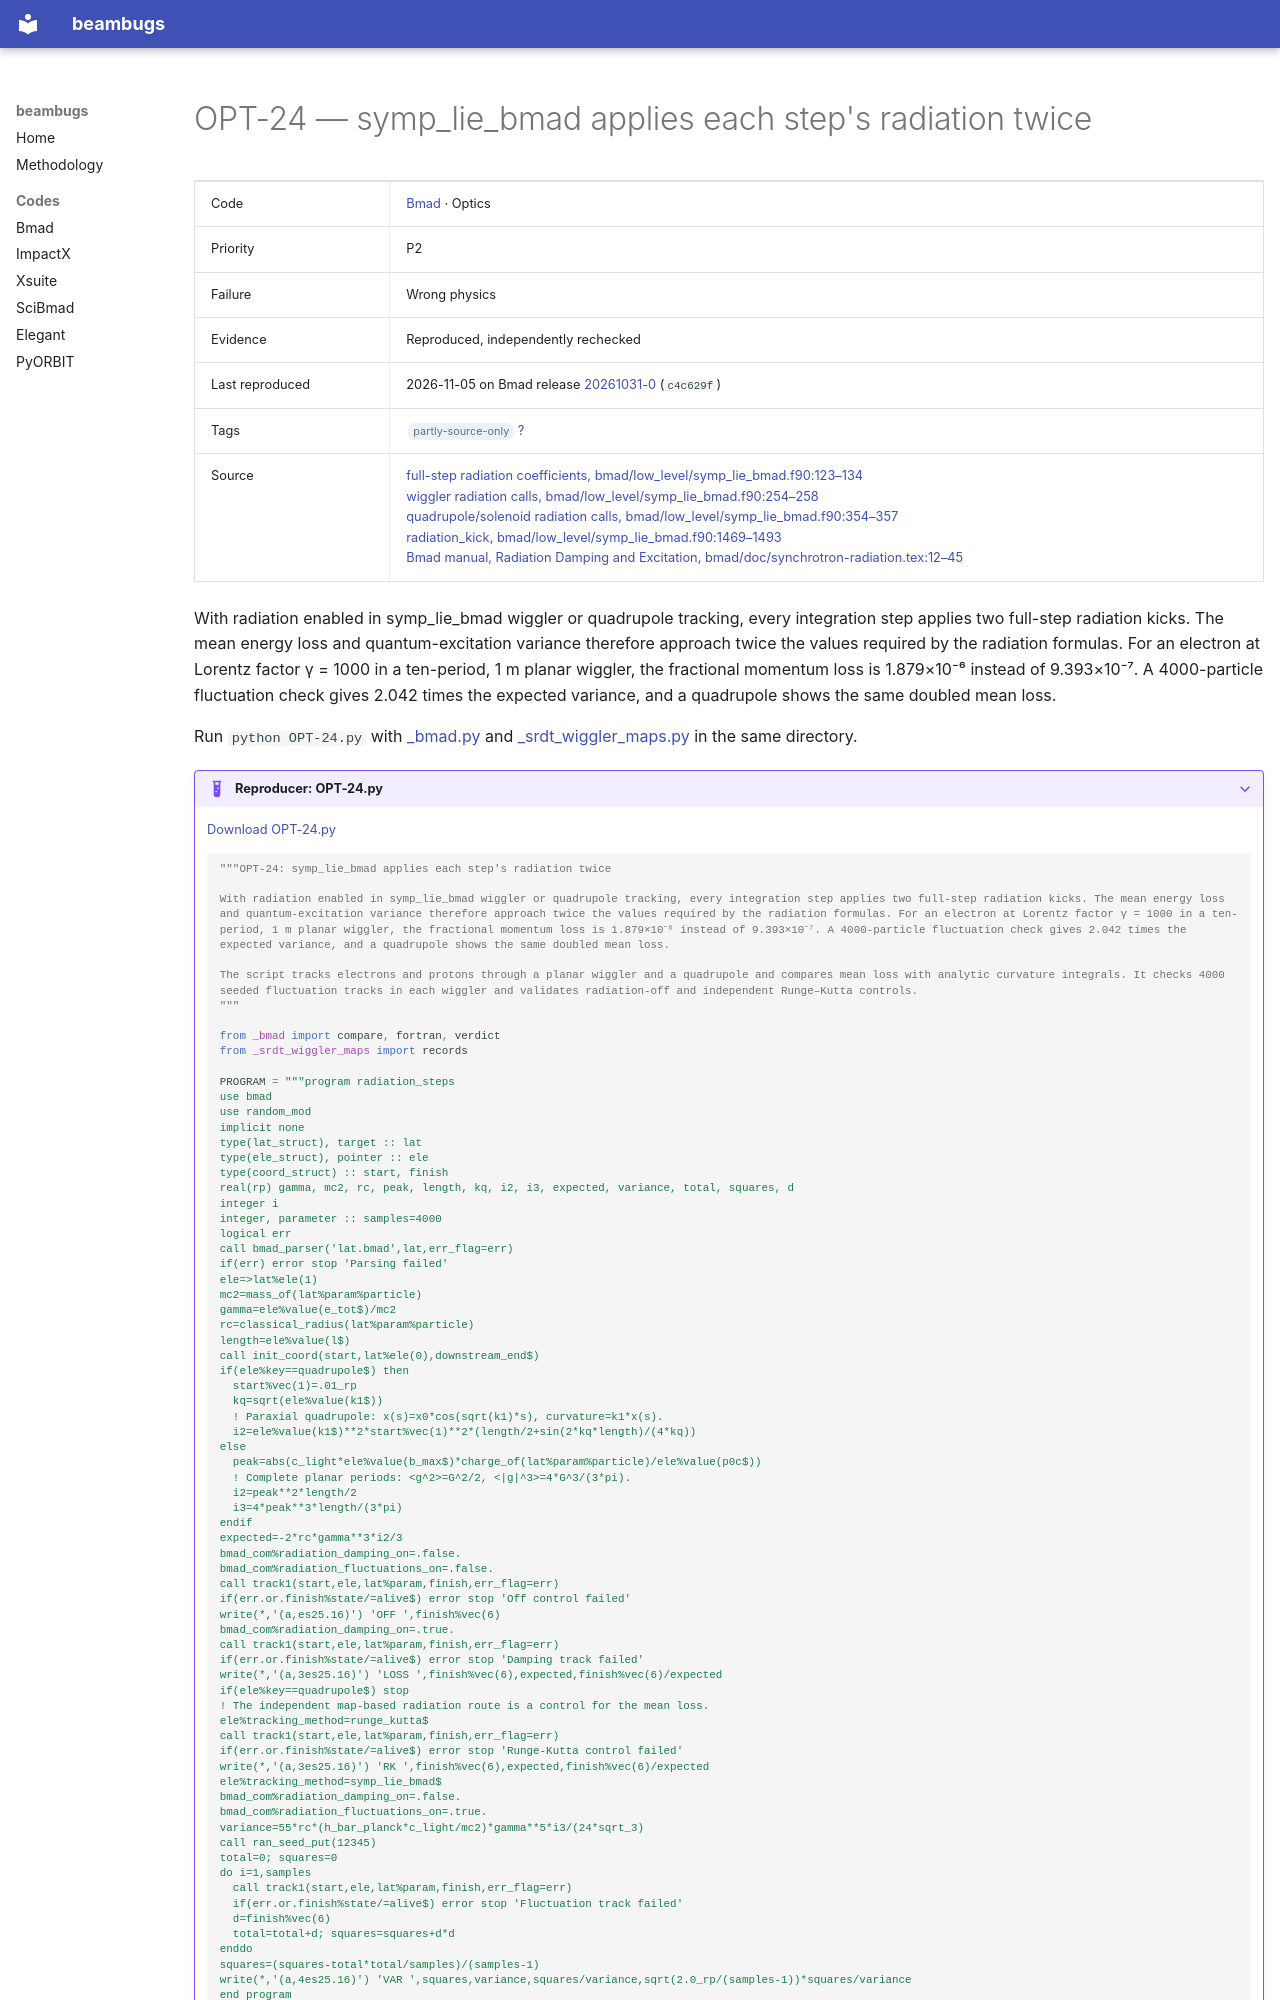

repository: nikitakuklev/beambugs · page: bmad/OPT-24/index.html · generator: mkdocs

---
title: "OPT-24: symp_lie_bmad applies each step's radiation twice"
hide:
  - toc
---

# OPT-24 — symp_lie_bmad applies each step's radiation twice

| | |
|---|---|
| Code | [Bmad](../index.md) · Optics |
| Priority | P2 |
| Failure | Wrong physics |
| Evidence | Reproduced, independently rechecked |
| Last reproduced | 2026-11-05 on Bmad release [20261031-0](https://github.com/bmad-sim/bmad-ecosystem/tree/20261031-0) (`c4c629f`) |
| Tags | <span class="bb-tag">partly-source-only</span> [?](../../methodology.md#tags) |
| Source | [full-step radiation coefficients, bmad/low_level/symp_lie_bmad.f90:123–134](https://github.com/bmad-sim/bmad-ecosystem/blob/c4c629fc9071d3a56cb1ba5bc714baba65e9c5d3/bmad/low_level/symp_lie_bmad.f90#L123-L134)<br>[wiggler radiation calls, bmad/low_level/symp_lie_bmad.f90:254–258](https://github.com/bmad-sim/bmad-ecosystem/blob/c4c629fc9071d3a56cb1ba5bc714baba65e9c5d3/bmad/low_level/symp_lie_bmad.f90#L254-L258)<br>[quadrupole/solenoid radiation calls, bmad/low_level/symp_lie_bmad.f90:354–357](https://github.com/bmad-sim/bmad-ecosystem/blob/c4c629fc9071d3a56cb1ba5bc714baba65e9c5d3/bmad/low_level/symp_lie_bmad.f90#L354-L357)<br>[radiation_kick, bmad/low_level/symp_lie_bmad.f90:1469–1493](https://github.com/bmad-sim/bmad-ecosystem/blob/c4c629fc9071d3a56cb1ba5bc714baba65e9c5d3/bmad/low_level/symp_lie_bmad.f90#L1469-L1493)<br>[Bmad manual, Radiation Damping and Excitation, bmad/doc/synchrotron-radiation.tex:12–45](https://github.com/bmad-sim/bmad-ecosystem/blob/c4c629fc9071d3a56cb1ba5bc714baba65e9c5d3/bmad/doc/synchrotron-radiation.tex#L12-L45) |

With radiation enabled in symp_lie_bmad wiggler or quadrupole tracking, every integration step applies two full-step radiation kicks. The mean energy loss and quantum-excitation variance therefore approach twice the values required by the radiation formulas. For an electron at Lorentz factor γ = 1000 in a ten-period, 1 m planar wiggler, the fractional momentum loss is 1.879×10⁻⁶ instead of 9.393×10⁻⁷. A 4000-particle fluctuation check gives 2.042 times the expected variance, and a quadrupole shows the same doubled mean loss.

Run `python OPT-24.py` with [_bmad.py](../helpers/_bmad.py) and [_srdt_wiggler_maps.py](../helpers/_srdt_wiggler_maps.py) in the same directory.

??? example "Reproducer: OPT-24.py"

    [Download OPT-24.py](OPT-24.py)

    ```python
    """OPT-24: symp_lie_bmad applies each step's radiation twice

    With radiation enabled in symp_lie_bmad wiggler or quadrupole tracking, every integration step applies two full-step radiation kicks. The mean energy loss and quantum-excitation variance therefore approach twice the values required by the radiation formulas. For an electron at Lorentz factor γ = 1000 in a ten-period, 1 m planar wiggler, the fractional momentum loss is 1.879×10⁻⁶ instead of 9.393×10⁻⁷. A 4000-particle fluctuation check gives 2.042 times the expected variance, and a quadrupole shows the same doubled mean loss.

    The script tracks electrons and protons through a planar wiggler and a quadrupole and compares mean loss with analytic curvature integrals. It checks 4000 seeded fluctuation tracks in each wiggler and validates radiation-off and independent Runge–Kutta controls.
    """

    from _bmad import compare, fortran, verdict
    from _srdt_wiggler_maps import records
